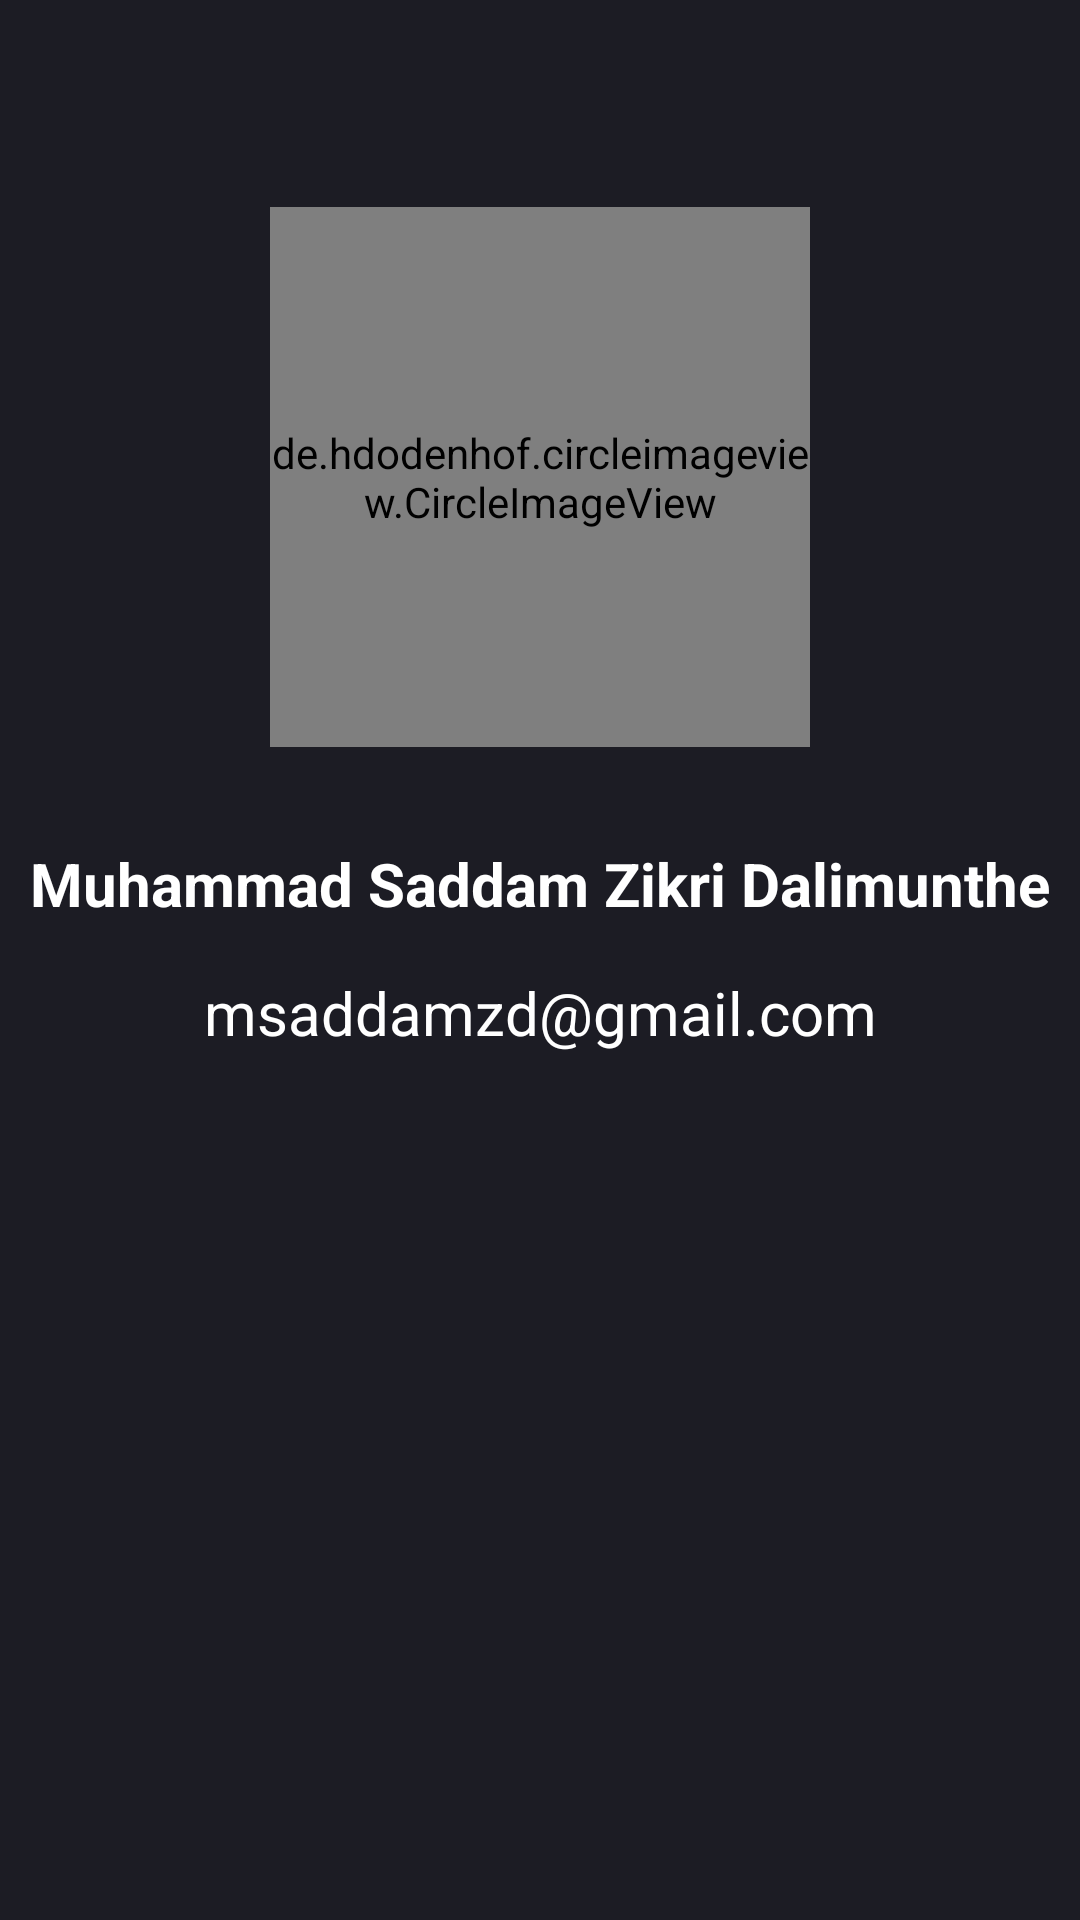

Produce the Android XML layout that renders to this screen, including the resource entries it uses.
<!-- AndroidManifest.xml: application theme Theme.StarrailInfo -->
<!-- res/layout/activity_about.xml -->
<?xml version="1.0" encoding="utf-8"?>
<androidx.constraintlayout.widget.ConstraintLayout xmlns:android="http://schemas.android.com/apk/res/android"
    xmlns:app="http://schemas.android.com/apk/res-auto"
    xmlns:tools="http://schemas.android.com/tools"
    android:layout_width="match_parent"
    android:layout_height="match_parent"
    android:background="@color/starblack"
    tools:context=".activity.AboutActivity">

    <de.hdodenhof.circleimageview.CircleImageView
        android:id="@+id/circleImageView"
        android:layout_width="180dp"
        android:layout_height="180dp"
        android:src="@drawable/profilepic"
        app:layout_constraintBottom_toBottomOf="parent"
        app:layout_constraintEnd_toEndOf="parent"
        app:layout_constraintStart_toStartOf="parent"
        app:layout_constraintTop_toTopOf="parent"
        app:layout_constraintVertical_bias="0.15" />

    <TextView
        android:id="@+id/textView"
        android:layout_width="wrap_content"
        android:layout_height="wrap_content"
        android:layout_marginTop="32dp"
        android:text="Muhammad Saddam Zikri Dalimunthe"
        android:textSize="20sp"
        android:textStyle="bold"
        android:textColor="@color/white"
        app:layout_constraintEnd_toEndOf="@+id/circleImageView"
        app:layout_constraintStart_toStartOf="@+id/circleImageView"
        app:layout_constraintTop_toBottomOf="@+id/circleImageView" />

    <TextView
        android:layout_width="wrap_content"
        android:layout_height="wrap_content"
        android:layout_marginTop="16dp"
        android:text="msaddamzd@gmail.com"
        android:textSize="20sp"
        android:textColor="@color/white"
        app:layout_constraintEnd_toEndOf="@+id/textView"
        app:layout_constraintStart_toStartOf="@+id/textView"
        app:layout_constraintTop_toBottomOf="@+id/textView" />

</androidx.constraintlayout.widget.ConstraintLayout>
<!-- resources referenced by this layout -->
<resources>
  <color name="starblack">#1C1C24</color>
  <color name="white">#FFFFFFFF</color>
  <!-- drawable profilepic: jpg bitmap (drawable, 310281 bytes) -->
  <style name="Theme.StarrailInfo" parent="Theme.MaterialComponents.DayNight.DarkActionBar">
          
          <item name="colorPrimary">@color/purple_500</item>
          <item name="colorPrimaryVariant">@color/purple_700</item>
          <item name="colorOnPrimary">@color/white</item>
          
          <item name="colorSecondary">@color/teal_200</item>
          <item name="colorSecondaryVariant">@color/teal_700</item>
          <item name="colorOnSecondary">@color/black</item>
          
          <item name="android:statusBarColor">?attr/colorPrimaryVariant</item>
          
      </style>
  <color name="purple_500">#FF6200EE</color>
  <color name="purple_700">#FF3700B3</color>
  <color name="teal_200">#FF03DAC5</color>
  <color name="teal_700">#FF018786</color>
  <color name="black">#FF000000</color>
</resources>
